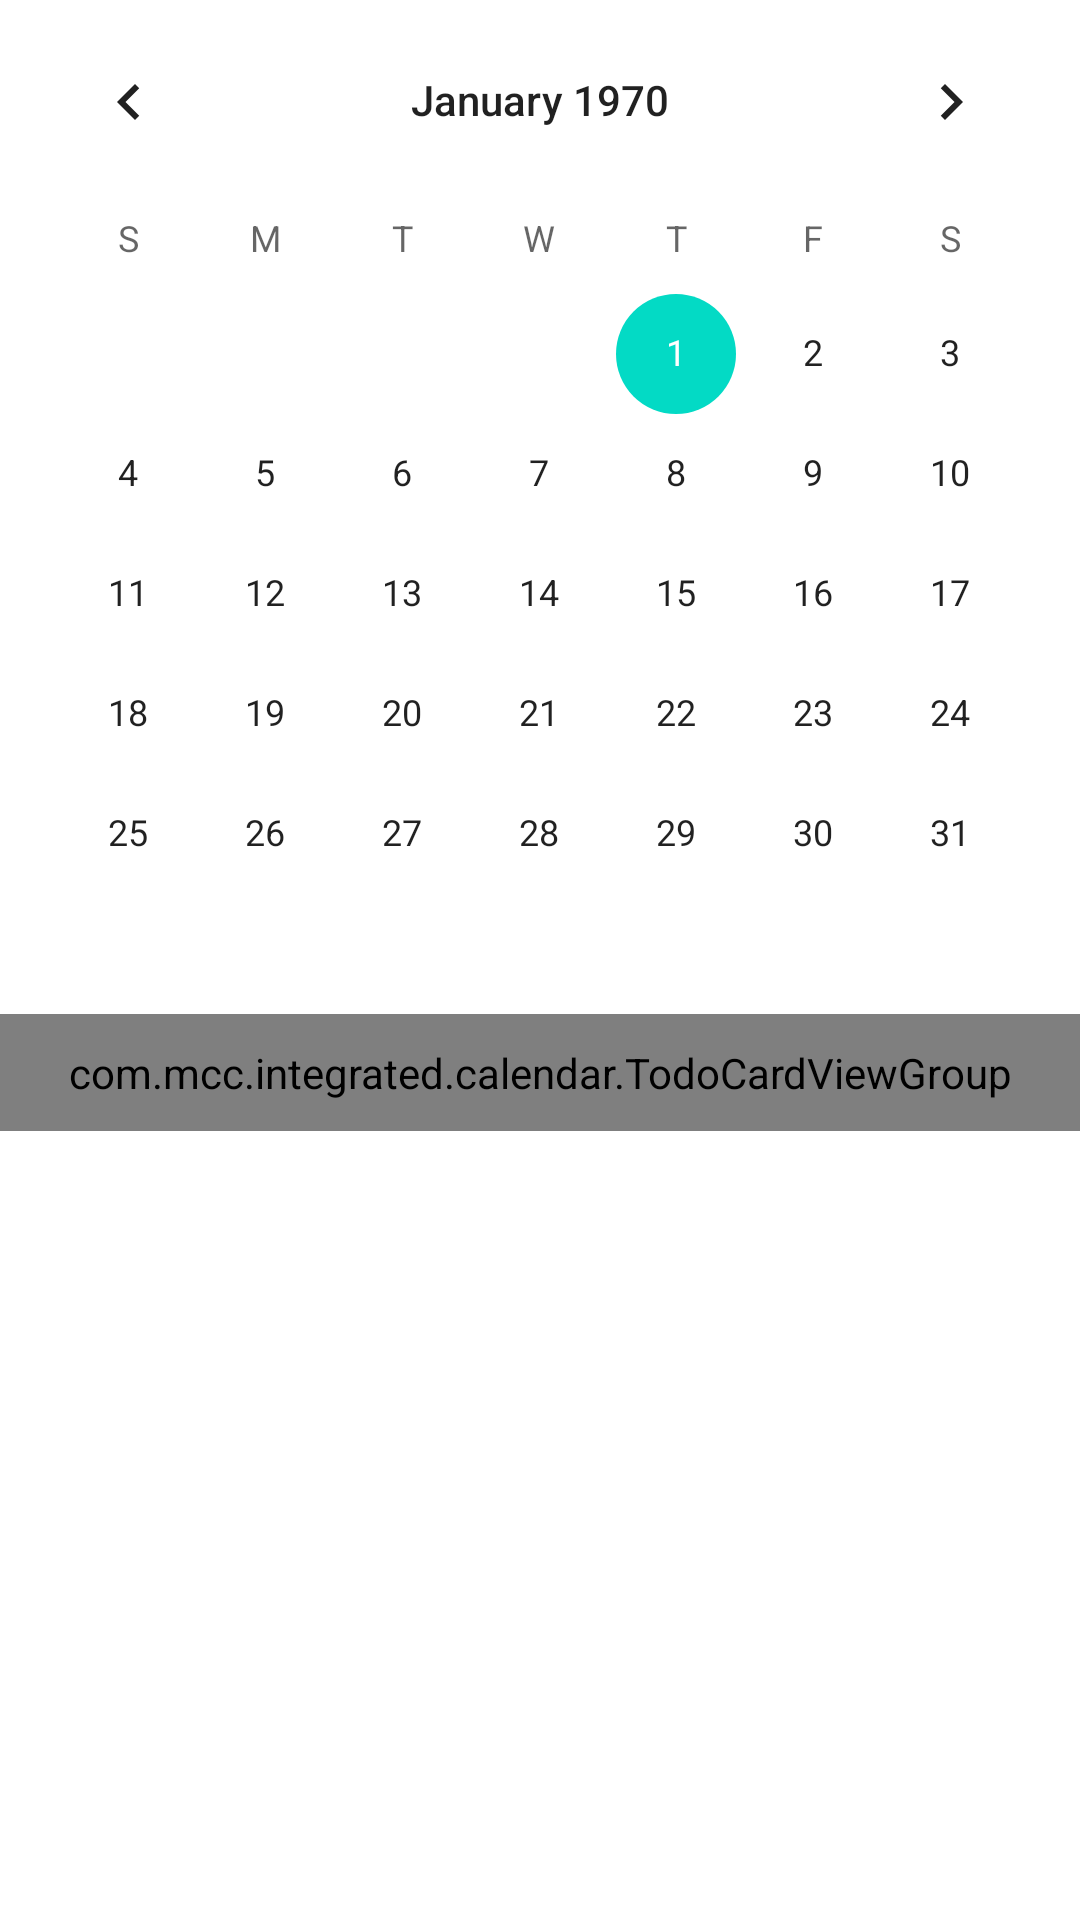

This screen was rendered from an Android layout file. Write that file and the resources it references.
<!-- AndroidManifest.xml: application theme Theme.IntegratedApp -->
<!-- res/layout/view_mcc_calendar.xml -->
<?xml version="1.0" encoding="utf-8"?>
<LinearLayout xmlns:android="http://schemas.android.com/apk/res/android"
        android:orientation="vertical"
        android:layout_width="match_parent"
        android:layout_height="match_parent">
        <CalendarView
                android:id="@+id/calendar_view"
                android:layout_width="match_parent"
                android:layout_height="wrap_content"/>
        <ScrollView
                android:layout_width="match_parent"
                android:layout_height="wrap_content">
                <com.mcc.integrated.calendar.TodoCardViewGroup
                        android:id="@+id/todo_card_view_group"
                        android:padding="10dp"
                        android:layout_width="match_parent"
                        android:layout_height="wrap_content"/>
        </ScrollView>
</LinearLayout>
<!-- resources referenced by this layout -->
<resources>
  <style name="Theme.IntegratedApp" parent="Theme.MaterialComponents.DayNight.DarkActionBar">
          
          <item name="colorPrimary">@color/purple_500</item>
          <item name="colorPrimaryVariant">@color/purple_700</item>
          <item name="colorOnPrimary">@color/white</item>
          
          <item name="colorSecondary">@color/teal_200</item>
          <item name="colorSecondaryVariant">@color/teal_700</item>
          <item name="colorOnSecondary">@color/black</item>
          
          <item name="android:statusBarColor" tools:targetApi="l">?attr/colorPrimaryVariant</item>
          
      </style>
  <!-- not gathered from this repository: default colours our renderer supplied (Android Studio template values) -->
  <color name="purple_500">#FF6200EE</color>
  <color name="purple_700">#FF3700B3</color>
  <color name="teal_200">#FF03DAC5</color>
  <color name="teal_700">#FF018786</color>
  <color name="black">#FF000000</color>
  <color name="white">#FFFFFFFF</color>
</resources>
